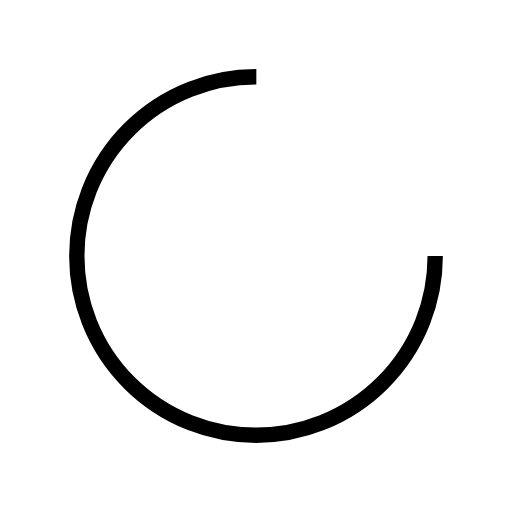
t = 0.00 s
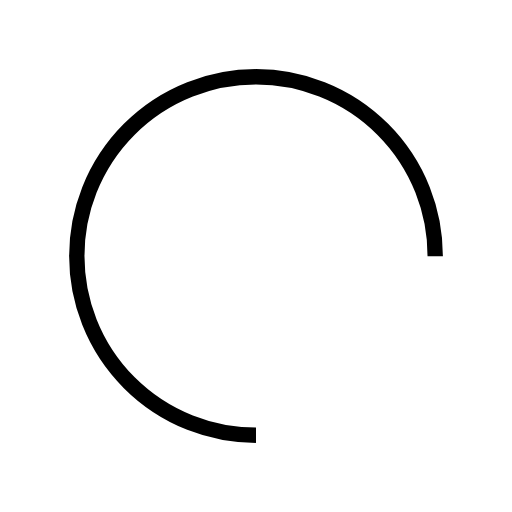
t = 0.25 s
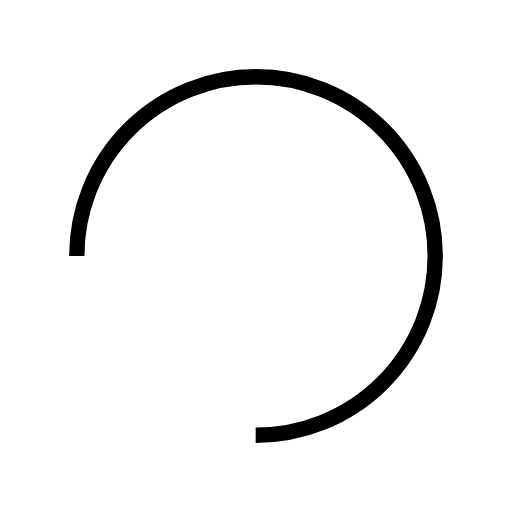
t = 0.50 s
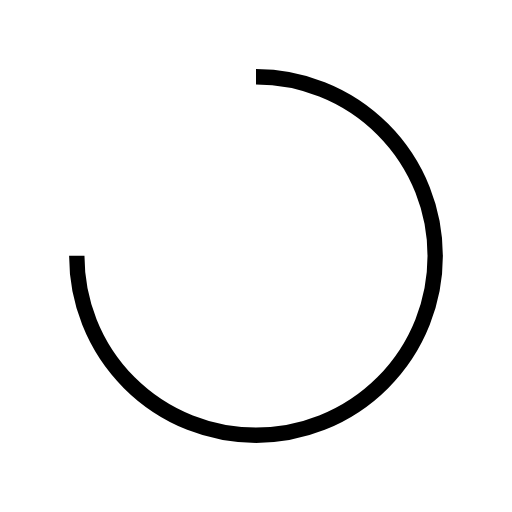
t = 0.75 s

The animated SVG that drew these frames (rendered in a browser with its animation timeline set to each time). Animation: 1 SMIL element (animateTransform=1); one cycle of 1.00 s, repeats indefinitely.

<svg xmlns="http://www.w3.org/2000/svg" viewBox="0 0 100 100" preserveAspectRatio="xMidYMid" width="200" height="200" style="shape-rendering: auto; display: block; background: rgb(255, 255, 255);" xmlns:xlink="http://www.w3.org/1999/xlink"><g><circle stroke-dasharray="164.93361431346415 56.97787143782138" r="35" stroke-width="3" stroke="#000000" fill="none" cy="50" cx="50">
  <animateTransform keyTimes="0;1" values="0 50 50;360 50 50" dur="1s" repeatCount="indefinite" type="rotate" attributeName="transform"></animateTransform>
</circle><g></g></g><!-- [ldio] generated by https://loading.io --></svg>